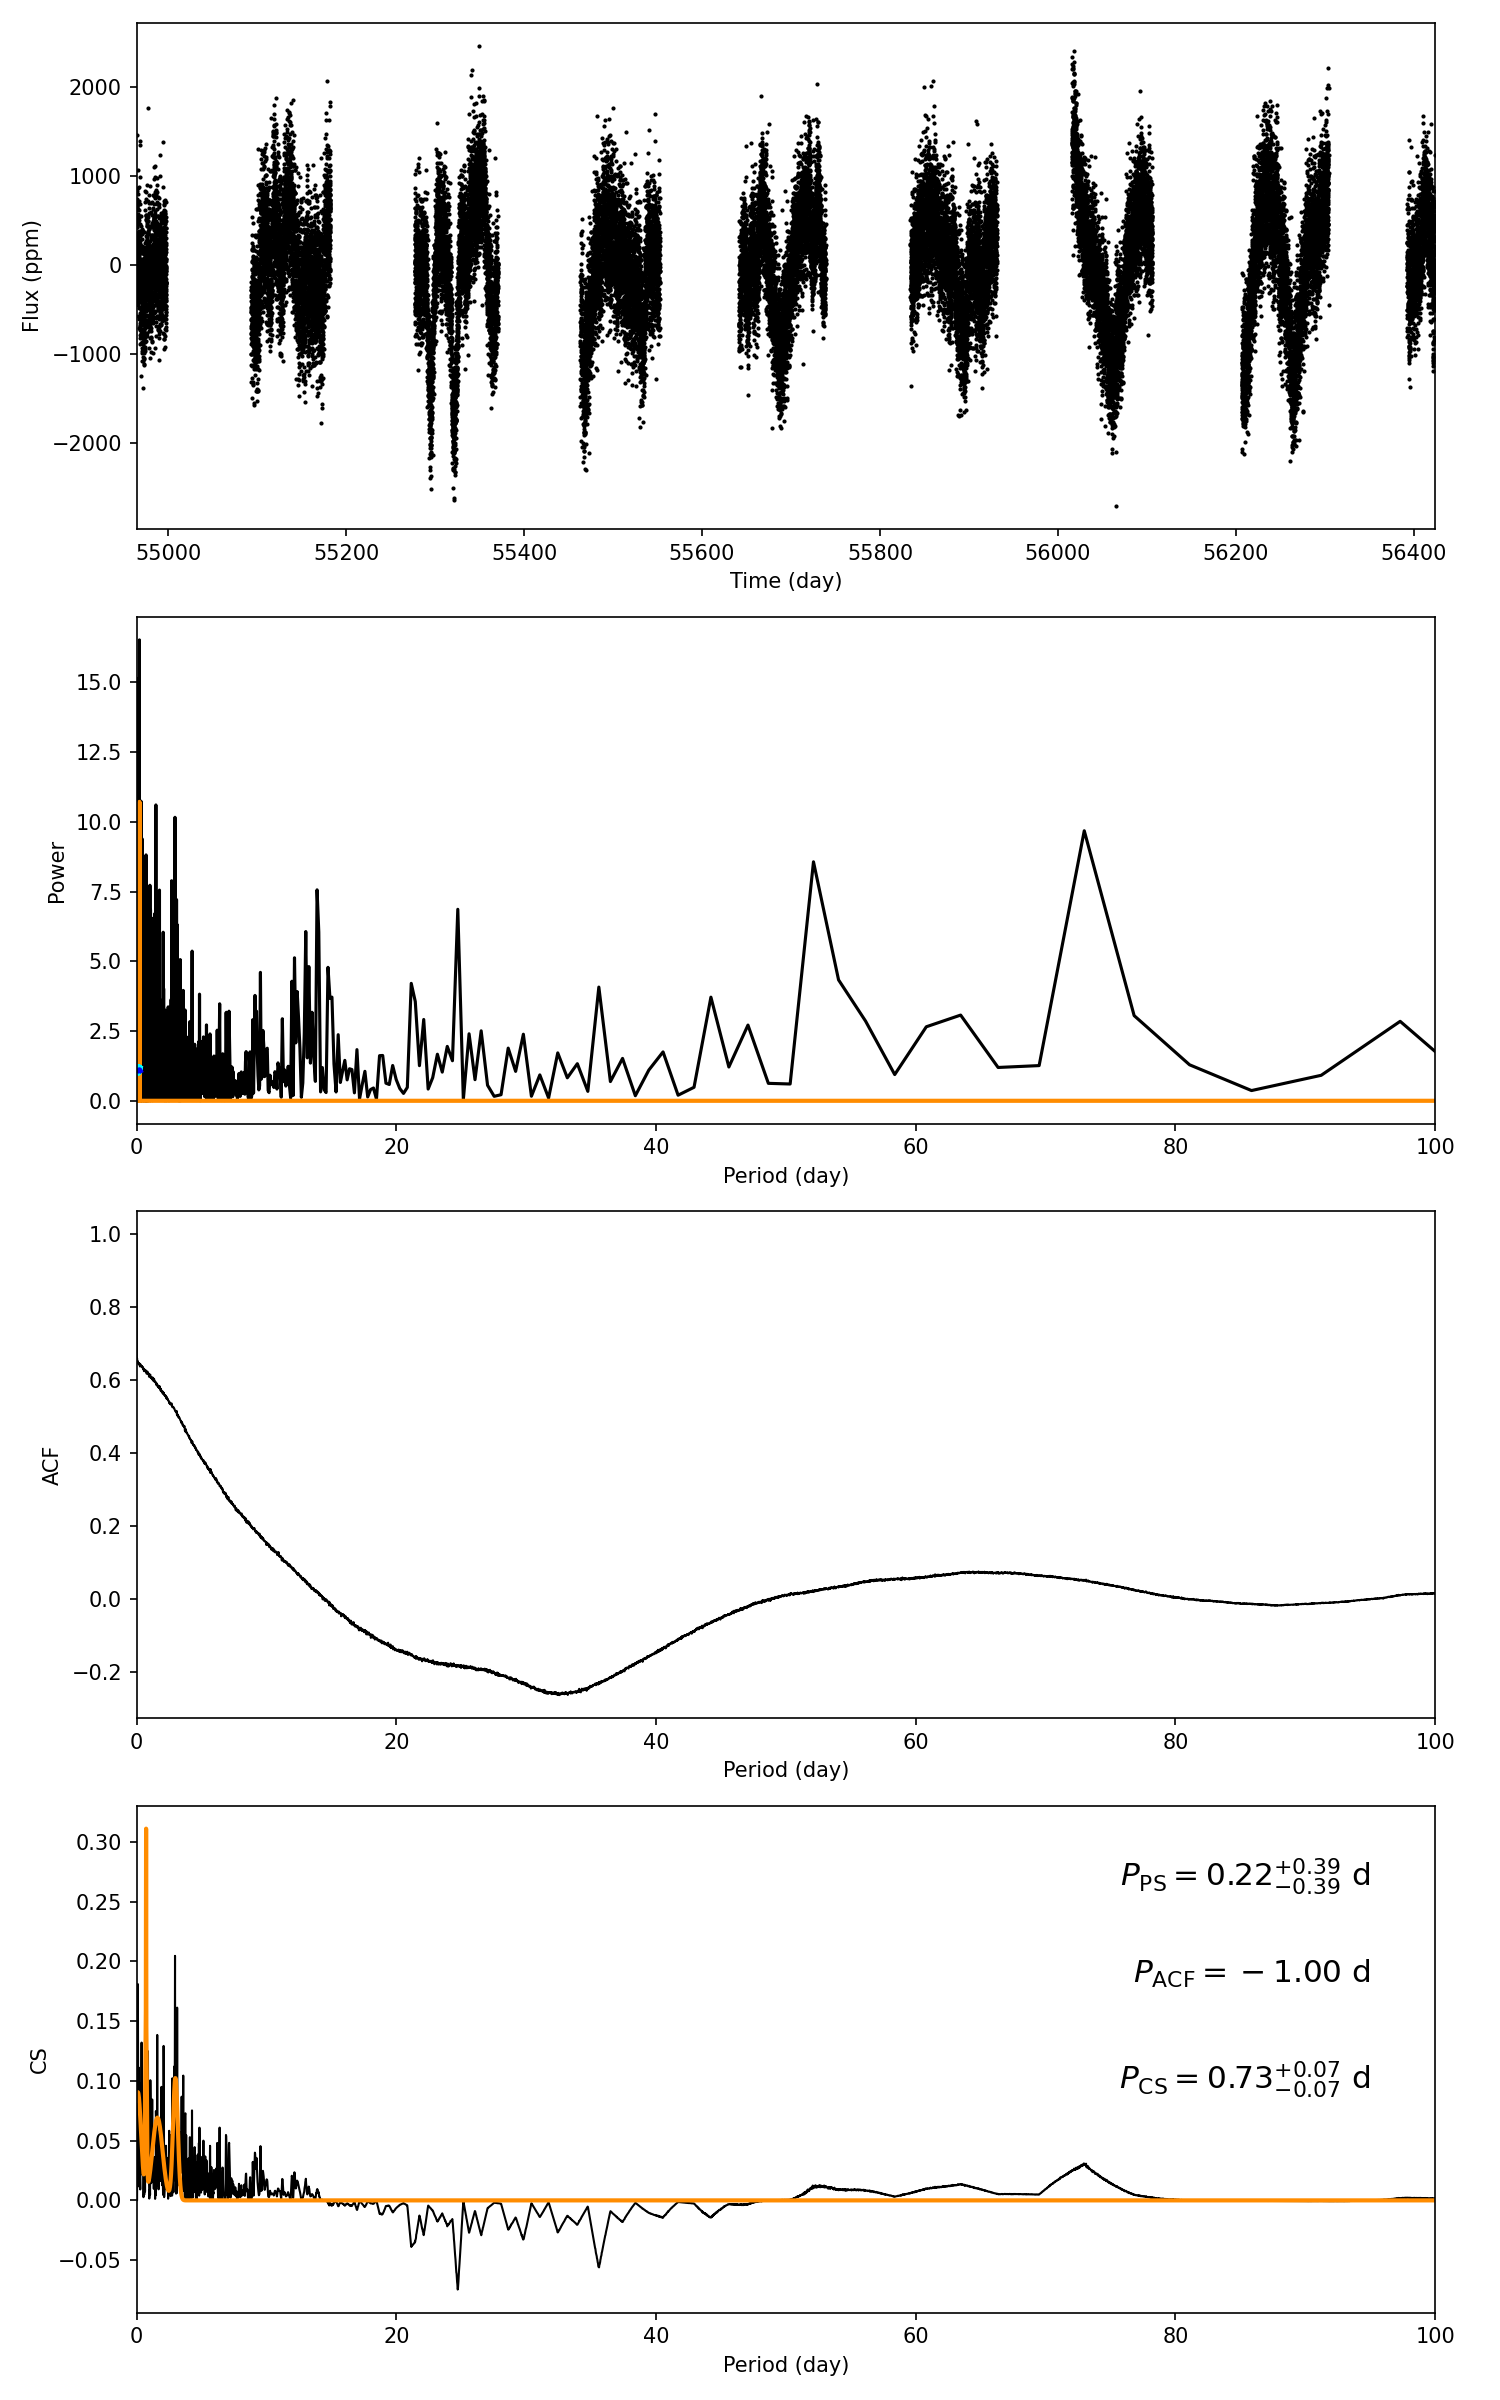

Values plotted in this chart, from the file beside it:
target_id, prot_ps, prot_acf, prot_cs, e_prot_ps, E_prot_ps, e_prot_acf, E_prot_acf, e_prot_cs, E_prot_cs, sph_ps, sph_acf, sph_cs, e_sph_ps, e_sph_acf, e_sph_cs, h_ps, fa_prob_ps, hacf, gacf, hcs
8491752, 0.2235, -1.0, 0.7283, 0.3887, 0.3887, -1.0, -1.0, 0.06796, 0.06796, 383.1, -1.0, 401.5, 56.85, -1.0, 43.68, 16.52, 6.681054961608865e-08, -1.0, -1.0, 0.3054
